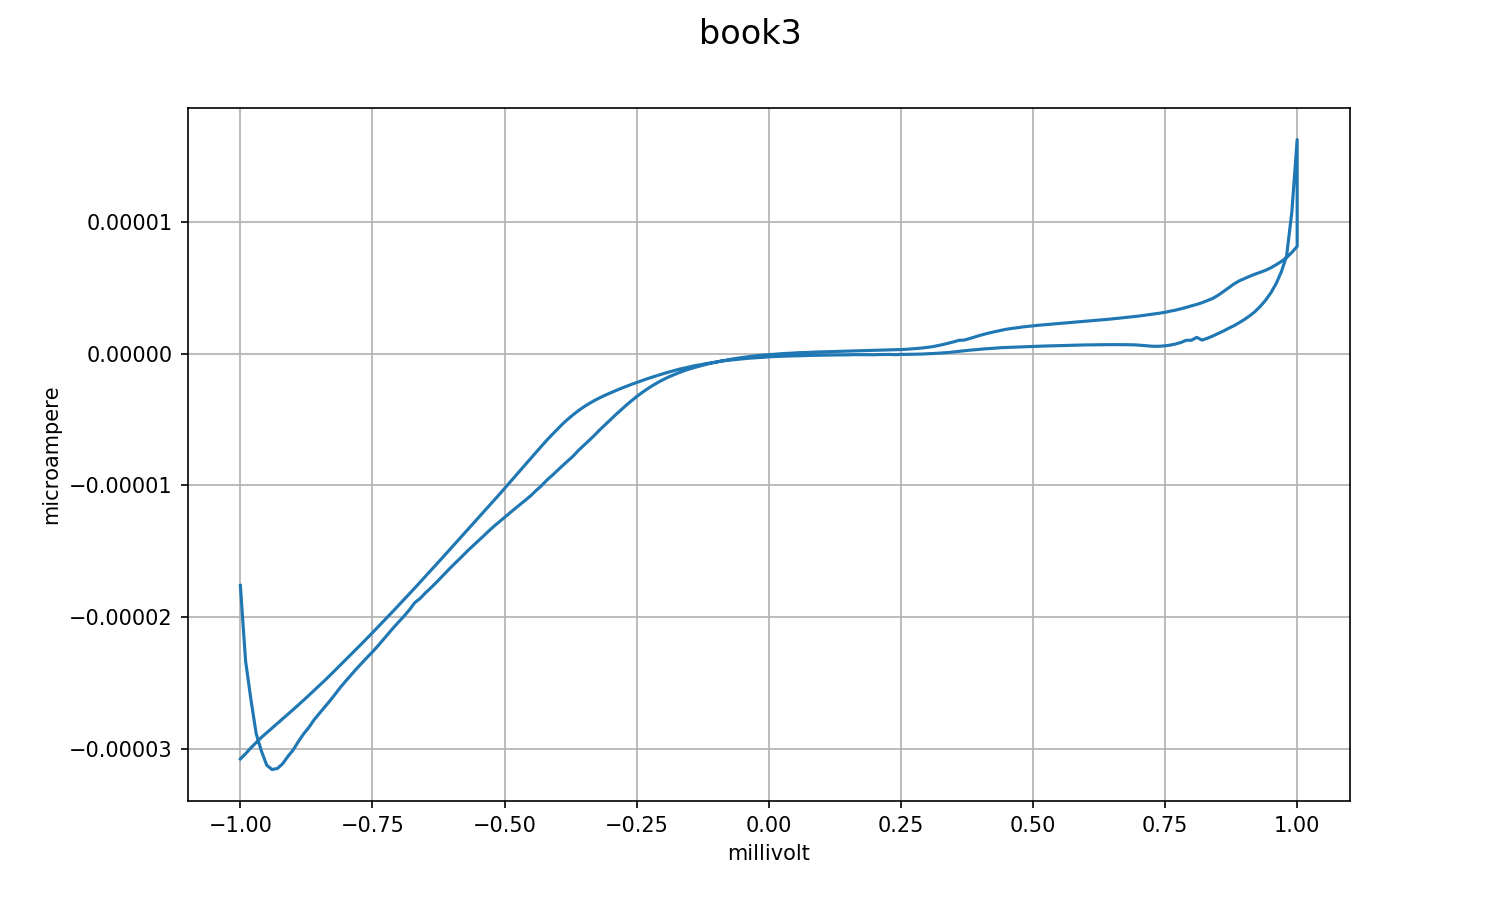

The data file committed next to this chart (first rows):
Item; Smu1_V(1)(1); Smu1_I(1)(1)
1; -1; -1.75826E-05
2; -0.99; -2.33471E-05
3; -0.98; -2.62414E-05
4; -0.97; -2.88422E-05
5; -0.96; -3.01731E-05
6; -0.95; -3.12368E-05
7; -0.94; -3.15588E-05
8; -0.93; -3.14834E-05
9; -0.92; -3.1125E-05
10; -0.91; -3.05662E-05
11; -0.9; -3.00718E-05
12; -0.89; -2.94225E-05
13; -0.88; -2.88436E-05
14; -0.87; -2.83455E-05
15; -0.86; -2.77613E-05
16; -0.85; -2.72833E-05
17; -0.84; -2.68137E-05
18; -0.83; -2.63225E-05
19; -0.82; -2.58131E-05
20; -0.81; -2.52898E-05
21; -0.8; -2.48187E-05
22; -0.79; -2.4363E-05
23; -0.78; -2.39056E-05
24; -0.77; -2.34756E-05
25; -0.76; -2.30466E-05
26; -0.75; -2.26364E-05
27; -0.74; -2.21913E-05
28; -0.73; -2.17251E-05
29; -0.72; -2.12495E-05
30; -0.71; -2.07864E-05
31; -0.7; -2.03414E-05
32; -0.69; -1.99101E-05
33; -0.68; -1.94375E-05
34; -0.67; -1.88971E-05
35; -0.66; -1.85851E-05
36; -0.65; -1.81641E-05
37; -0.64; -1.77915E-05
38; -0.63; -1.73962E-05
39; -0.62; -1.69842E-05
40; -0.61; -1.65735E-05
41; -0.6; -1.61507E-05
42; -0.59; -1.57617E-05
43; -0.58; -1.5367E-05
44; -0.57; -1.49625E-05
45; -0.56; -1.45905E-05
46; -0.55; -1.42179E-05
47; -0.54; -1.38412E-05
48; -0.53; -1.34604E-05
49; -0.52; -1.30931E-05
50; -0.51; -1.27626E-05
51; -0.5; -1.24193E-05
52; -0.49; -1.2086E-05
53; -0.48; -1.17494E-05
54; -0.47; -1.14273E-05
55; -0.46; -1.1099E-05
56; -0.45; -1.07646E-05
57; -0.44; -1.03715E-05
58; -0.43; -1.00182E-05
59; -0.42; -9.59631E-06
60; -0.41; -9.2433E-06
... 342 more rows
